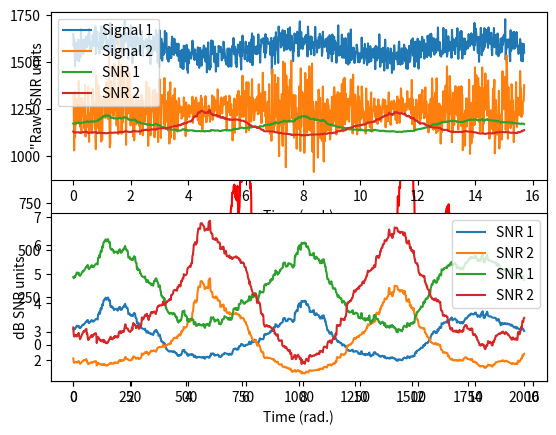

The script that saved this image: (Note: this script raises an exception after producing the figure.)
import numpy as np
import matplotlib.pyplot as plt
from scipy.interpolate import griddata
import scipy.io as sio
from pandas import Series
from scipy import signal
import scipy

# generate signal with varying variability
n = 2000
p = 20 # poles for random interpolation

# amplitude modulator
ampmod = griddata(np.arange(0,p), np.random.rand(p)*30, np.linspace(0,p-1,n), method='nearest')
ampmod = ampmod + np.mean(ampmod)/3*np.sin(np.linspace(0,6*np.pi,n))

# signal and modulated noise plus quadratic
signal1 = ampmod * np.random.randn(n)
signal1 = signal1 + np.linspace(-10,20,n)**2


# plot the signal
plt.plot(signal1,'k')
plt.show()

## compute windowed variance and RMS

# window size (NOTE: actual window is halfwin*2+1)
halfwin = 25 # in points

var_ts = np.zeros(n)
rms_ts = np.zeros(n)

for ti in range(0,n):
    
    # boundary points
    low_bnd = np.max((0,ti-halfwin))
    upp_bnd = np.min((n,ti+halfwin))
    
    # signal segment
    tmpsig = signal1[range(low_bnd,upp_bnd)]
    
    # compute variance and RMS in this window
    var_ts[ti] = np.var(tmpsig)
    rms_ts[ti] = np.sqrt(np.mean( tmpsig**2 ))


# and plot
plt.plot(var_ts,'r',label='Variance')
plt.plot(rms_ts,'b',label='RMS')
plt.legend()
plt.show()


# simulation params
pnts = 1000
time = np.linspace(0,5*np.pi,pnts)

# one signal
signal1 = 3+np.sin(time)
signal1 = signal1 + np.random.randn(pnts)

# another signal
signal2 = 5 + np.random.randn(pnts) * (2+np.sin(time))



# compute SNR in sliding windows
k = int(pnts*.05)  # one-sided window is 5% of signal length

# initialize
snr_ts1 = np.zeros(pnts)
snr_ts2 = np.zeros(pnts)


# loop over time points
for i in range(0,pnts):
    
    # time boundaries
    bndL = max((0,i-k))
    bndU = min((pnts,i+k))
    
    # extract parts of signals
    sigpart1 = signal1[range(bndL,bndU)]
    sigpart2 = signal2[range(bndL,bndU)]
    
    # compute windowed SNR
    snr_ts1[i] = np.mean(sigpart1) / np.std(sigpart1)
    snr_ts2[i] = np.mean(sigpart2) / np.std(sigpart2)
    


# plot the signals
plt.subplot(211)
plt.plot(time,signal1+10,label='Signal 1')
plt.plot(time,signal2,label='Signal 2')
plt.yticks([],[])
plt.xlabel('Time (rad.)')
plt.legend()

# plot SNRs
plt.subplot(212)
plt.plot(time,snr_ts1,label='SNR 1')
plt.plot(time,snr_ts2,label='SNR 2')
plt.legend()
plt.xlabel('Time (rad.)')
plt.show()


# plot SNRs
plt.subplot(211)
plt.plot(time,snr_ts1,label='SNR 1')
plt.plot(time,snr_ts2,label='SNR 2')
plt.legend()
plt.ylabel('"Raw" SNR units')
plt.xlabel('Time (rad.)')


plt.subplot(212)
plt.plot(time,10*np.log10(snr_ts1),label='SNR 1')
plt.plot(time,10*np.log10(snr_ts2),label='SNR 2')
plt.legend()
plt.ylabel('dB SNR units')
plt.xlabel('Time (rad.)')
plt.show()

##  try in a voltage time series

# import data
matdat = sio.loadmat('SNRdata.mat')
timevec = np.squeeze( matdat['timevec'] )
eegdata = matdat['eegdata']


# plot mean and std data time series
plt.subplot(211)
plt.plot(timevec,np.mean(eegdata,2).T)
plt.xlabel('Time (ms)')
plt.ylabel('Voltage ($\mu$V)')
plt.legend(['Chan 1','Chan 2'])
plt.title('Average time series')


plt.subplot(212)
plt.plot(timevec,np.std(eegdata,2).T)
plt.xlabel('Time (ms)')
plt.ylabel('Voltage (std.)')
plt.legend(['Chan 1','Chan 2'])
plt.title('Standard deviation time series')

plt.show()




## compute SNR
snr = np.mean(eegdata,2) / np.std(eegdata,2)

# plot
plt.plot(timevec,10*np.log10(snr).T)
plt.xlabel('Time (ms)')
plt.ylabel('SNR 10log_{10}(mean/var)')
plt.legend(['Chan 1','Chan 2'])
plt.title('SNR time series')
plt.show()

## alternative: SNR at a point

# pick time point
timepoint = 375
basetime  = [-500, 0]

# convert baseline time window to indices


# average over repetitions
erp = np.mean(eegdata,2)
bidx1 = np.argmin((timevec-basetime[0])**2) # subtract time vector by -500 and find closest value to 0 of shifted time vector
bidx2 = np.argmin((timevec-basetime[1])**2)


# SNR components
snr_num = erp[:,np.argmin((timevec-timepoint)**2)] # set timepoint to 0 by subtracting 375 and find closest value to x = 0
snr_den = np.std( erp[:,range(bidx1,bidx2)] ,1) #get the variance 



# display SNR in the command window
print('SNR at %d ms in channel 1 = %g' %(timepoint,snr_num[0]/snr_den[0]) )
print('SNR at %d ms in channel 2 = %g' %(timepoint,snr_num[1]/snr_den[1]) )


print(np.shape(eegdata))
print(np.shape(np.mean(eegdata,2)))
print(np.shape(erp))

np.argmin((timevec-timepoint)**2)

# Code challenge is to take erp and low-pass filter it multiple times and get a graph with snr on y axis and filter frequency on x axis 
plt.plot(timevec, erp[0,:], label = 'Channel 1')
plt.plot(timevec, erp[1,:], label = 'Channel 2')
plt.legend()
plt.xlabel('Time')
plt.ylabel('Voltage')


print(timevec[1] - timevec[0])
print(np.mean(np.diff(timevec)))

dt = np.mean(np.diff(timevec))
fs = 1/dt
print(fs)

# time is in milliseconds 
dt = np.mean(np.diff(timevec)) / 1000
print(dt)
fs = 1/dt
print(fs)
npnts = len(erp[0,:])
print(npnts)
hz_vec = np.linspace(0, fs/2, int(np.floor(npnts/2)+1))


# Low-pass filter data
lp_cutoff = 2
lp_transw = 1
lp_bands = [0, lp_cutoff, lp_cutoff+lp_transw, fs/2]
lp_shape = [1, 1, 0, 0]
# lp_order = int(np.round(3*fs/lp_cutoff)+2)
lp_order = 201
if lp_order%2 == 0:
    lp_order = lp_order+1


hz_lpfilt = np.linspace(0, fs, lp_order)
print(lp_order)

# Make filter
lp_filter = signal.firls(lp_order, bands=lp_bands, desired=lp_shape, fs=fs)

# Evaluate filter
plt.subplot(121)
plt.plot(lp_filter)

plt.subplot(122)
plt.plot(lp_bands, lp_shape, label='ideal')
plt.plot(hz_lpfilt, np.abs(scipy.fft.fft(lp_filter))**2, label='actual')
plt.xlim([0, 20])
plt.xlabel('Frequency (Hz)')
plt.ylabel('Gain')
plt.legend()
plt.show()
# Now low-pass filter the data
erp2 = signal.filtfilt(lp_filter, 1, erp[0,:])
erp2_pwr = np.abs(scipy.fft.fft(erp2)/npnts)**2
erp1_pwr = np.abs(scipy.fft.fft(erp[0,:])/npnts)**2

plt.plot(timevec, erp[0,:], label='Original Ch 1')
plt.plot(timevec, erp2, label='low-pass filtered Ch 1')
plt.xlabel('Time (ms)')
plt.ylabel('Voltage')
plt.legend()
plt.show()

plt.plot(hz_vec, erp1_pwr[:len(hz_vec)], label='Original')
plt.plot(hz_vec, erp2_pwr[:len(hz_vec)], label='low pass filtered')
plt.xlim([0, 20])

# Next, create a for loop to loop over range of filter values

# number of data points
nmeans = 100
nstds  = 110

# ranges of means (den.) and standard deviations (num.)
means = np.linspace(.1,5,nmeans)
stds  = np.linspace(.1,10,nstds)


# initialize matrix
cv = np.zeros((nmeans,nstds))

# loop over all values and populate matrix
for mi in range(0,nmeans):
    for si in range(0,nstds):
        
        # coefficient of variation
        cv[mi,si] = stds[si] / means[mi]
        


# show in an image
plt.pcolormesh(stds,means,cv,vmin=0,vmax=30)
plt.ylabel('Mean')
plt.xlabel('Standard deviation')
plt.colorbar()
plt.show()

## "discrete" entropy

# generate data
N = 1000
numbers = np.ceil( 8*np.random.rand(N)**2 )


# get counts and probabilities
u = np.unique(numbers)
probs = np.zeros(len(u))

for ui in range(0,len(u)):
    probs[ui] = np.sum(numbers==u[ui]) / N


# compute entropy
entropee = -np.sum( probs*np.log2(probs+np.finfo(float).eps) )


# plot
plt.bar(u,probs)
plt.title('Entropy = %g' %entropee)
plt.ylabel('Probability')
plt.show()

## same procedure for spike times

# generate spike times series
spikets1 = np.zeros(N)
spikets2 = np.zeros(N)

# nonrandom
spikets1[ np.random.rand(N)>.9 ] = 1

# equal probability
spikets2[ np.random.rand(N)>.5 ] = 1

# probabilities
# (note: this was incorrect in the video; the entropy of the entire time
# series requires the probability of each event type. And the theoretical
# entropy of a random binary sequence is 1.)
probs1 = ( np.sum(spikets1==0)/N, np.sum(spikets1==1)/N )
probs2 = ( np.sum(spikets2==0)/N, np.sum(spikets2==1)/N )

# compute entropy
entropee1 = -np.sum( probs1*np.log2(probs1+np.finfo(float).eps) )
entropee2 = -np.sum( probs2*np.log2(probs2+np.finfo(float).eps) )



# convert data to pandas for smoothing
spikets1 = Series(spikets1).rolling(window=10)
spikets2 = Series(spikets2).rolling(window=10)


plt.plot(np.arange(0,N),spikets1.mean(),label='Spikes 1')
plt.plot(np.arange(0,N),spikets2.mean(),label='Spikes 2')
plt.legend()
plt.show()


plt.bar([1,2],[ entropee1, entropee2 ])
plt.xlim([0, 3])
plt.xticks([1,2],('TS1','TS2'))
plt.ylabel('Entropy')
plt.show()


## extra step for analog time series

# load data time series
matdat = sio.loadmat('v1_laminar.mat')
csd = matdat['csd']

# sizes of the dimensions (chan X time X repetitions)
csdsize = np.shape(csd)

# compute event-related potential (averaging)
erp = np.mean(csd,2)


# crucial parameter -- number of bins!
nbins = 50


# initialize entropy matrix
entro = np.zeros(csdsize[0])

# compute entropy for each channel
for chani in range(0,csdsize[0]):
    
    # find boundaries
    edges = np.linspace(np.min(erp[chani,:]),np.max(erp[chani,:]),nbins)
    
    # bin the data
    nPerBin,bins = np.histogram(erp[chani,:],edges)
    
    # convert to probability
    probs = nPerBin / np.sum(nPerBin)
    
    # compute entropy
    entro[chani] = -np.sum( probs*np.log2(probs+np.finfo(float).eps) )
    

# plot
plt.plot(entro,np.arange(1,17),'ks-')
plt.xlim([np.min(entro)*.9, np.min(entro)*1.2])
plt.xlabel('Entropy')
plt.ylabel('Channel')
plt.show()

## loop over bin count

# variable number of bins!
nbins = np.arange(4,51)

# initialize
entro = np.zeros((np.shape(erp)[0],len(nbins)))

for bini in range(len(nbins)):
    
    # compute entropy as above
    for chani in range(np.shape(erp)[0]):
        edges = np.linspace(np.min(erp[chani,:]),np.max(erp[chani,:]),nbins[bini])
        nPerBin,bins = np.histogram(erp[chani,:],edges)
        probs = nPerBin / np.sum(nPerBin)
        entro[chani,bini] = -np.sum( probs*np.log2(probs+np.finfo(float).eps) )

        
plt.imshow(entro, extent=[4,50,16,1])
plt.xlabel('Number of bins')
plt.ylabel('Channel')
plt.title('Entropy as a function of bin count and channel')
plt.show()


plt.plot(entro,np.arange(1,17),'s-')
plt.xlabel('Entropy')
plt.ylabel('Channel')
plt.show()